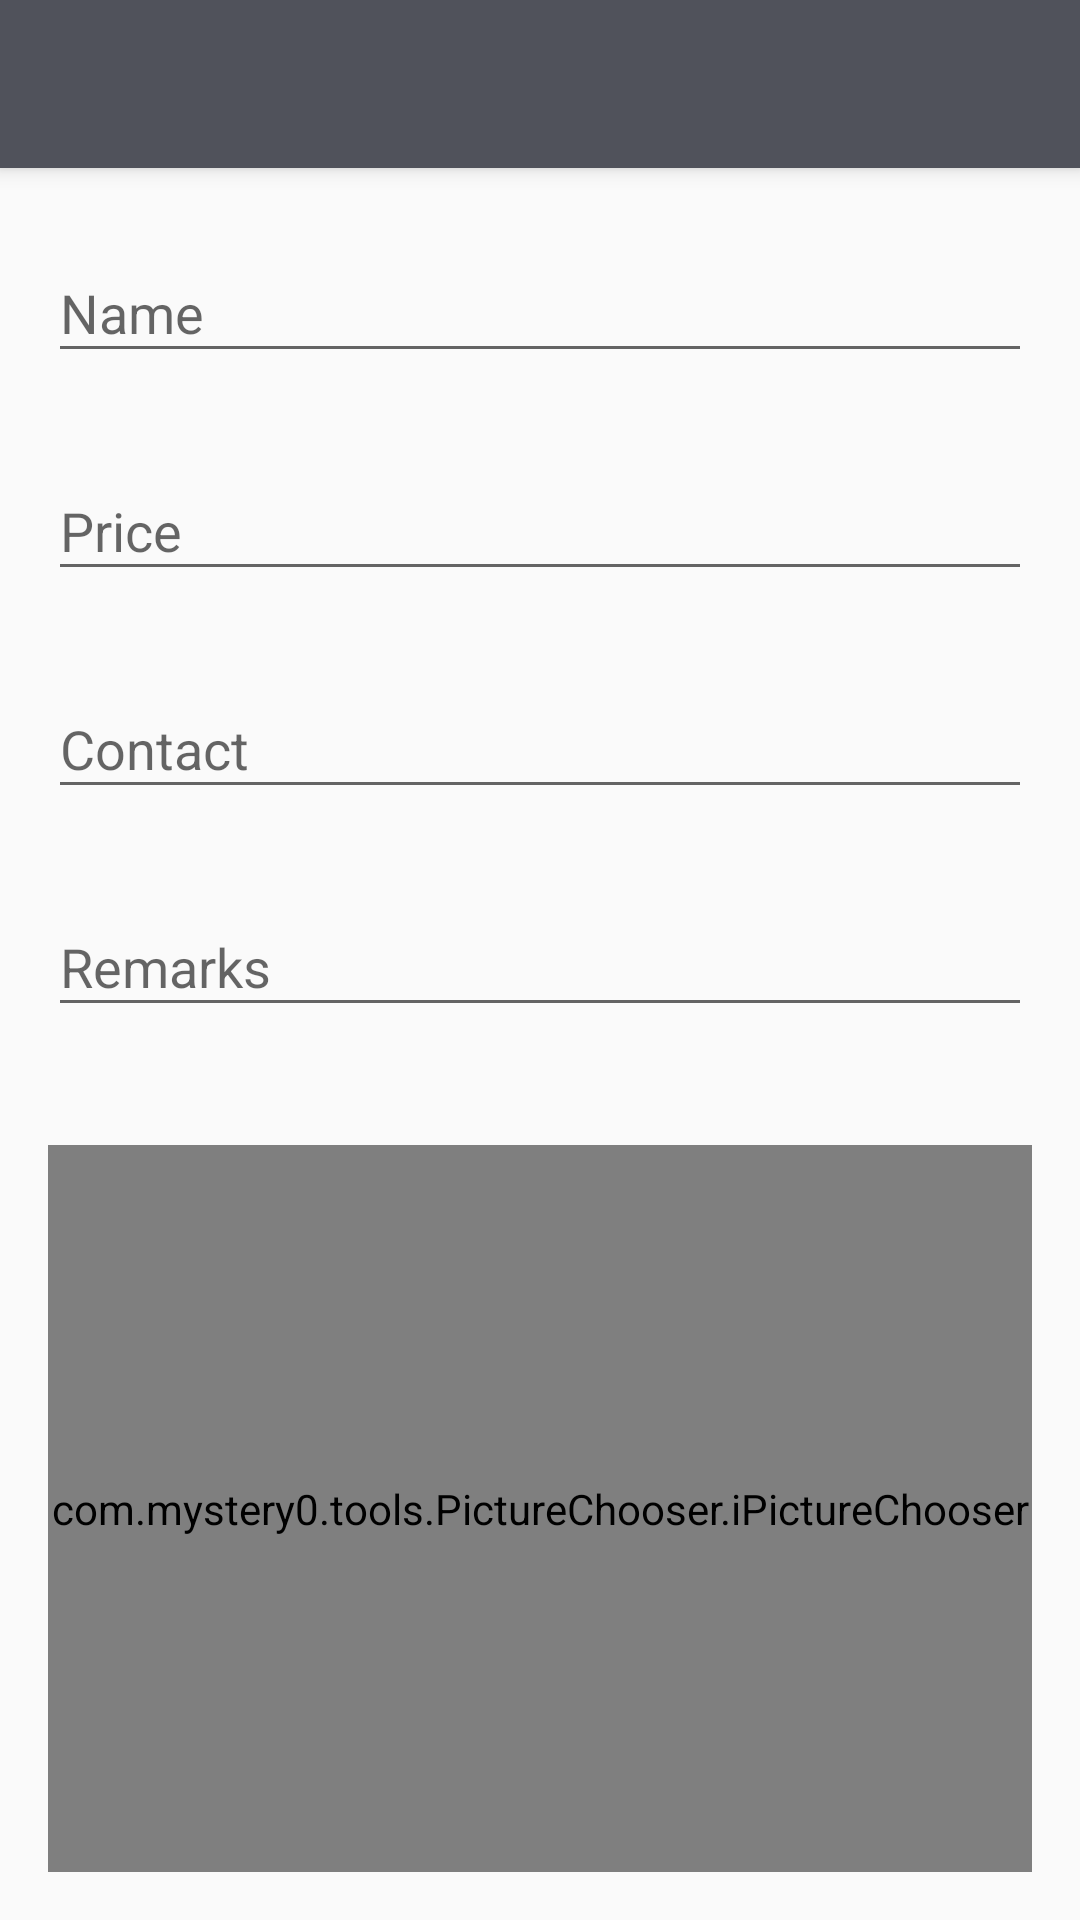

Reconstruct the res/layout file that produces this screen, plus the resources it refers to.
<!-- AndroidManifest.xml: activity theme AppTheme.NoActionBar -->
<!-- res/layout/activity_new_post.xml -->
<?xml version="1.0" encoding="utf-8"?>
<android.support.design.widget.CoordinatorLayout
    xmlns:android="http://schemas.android.com/apk/res/android"
    xmlns:app="http://schemas.android.com/apk/res-auto"
    xmlns:tools="http://schemas.android.com/tools"
    android:layout_width="match_parent"
    android:layout_height="match_parent"
    android:fitsSystemWindows="true"
    tools:context="com.weily.mutour.activity.NewPostActivity">

    <android.support.design.widget.AppBarLayout
        android:layout_width="match_parent"
        android:layout_height="wrap_content"
        android:theme="@style/AppTheme.AppBarOverlay">

        <android.support.v7.widget.Toolbar
            android:id="@+id/toolbar"
            android:layout_width="match_parent"
            android:layout_height="?attr/actionBarSize"
            android:background="?attr/colorPrimary"
            app:popupTheme="@style/AppTheme.PopupOverlay"/>

    </android.support.design.widget.AppBarLayout>

    <RelativeLayout
        android:id="@+id/content_new_post"
        android:layout_width="match_parent"
        android:layout_height="match_parent"
        android:paddingLeft="@dimen/activity_horizontal_margin"
        android:paddingRight="@dimen/activity_horizontal_margin"
        android:paddingTop="@dimen/activity_vertical_margin"
        android:paddingBottom="@dimen/activity_vertical_margin"
        app:layout_behavior="@string/appbar_scrolling_view_behavior">

        <android.support.design.widget.TextInputLayout
            android:id="@+id/text_book_name"
            android:layout_width="match_parent"
            android:layout_height="wrap_content"
            app:errorEnabled="true"
            android:hint="@string/hint_book_name">

            <android.support.design.widget.TextInputEditText
                android:layout_width="match_parent"
                android:layout_height="match_parent"
                android:inputType="text"/>

        </android.support.design.widget.TextInputLayout>

        <android.support.design.widget.TextInputLayout
            android:id="@+id/text_book_price"
            android:layout_width="match_parent"
            android:layout_height="wrap_content"
            android:layout_below="@id/text_book_name"
            app:errorEnabled="true"
            android:hint="@string/hint_book_price">

            <android.support.design.widget.TextInputEditText
                android:layout_width="match_parent"
                android:layout_height="match_parent"
                android:inputType="numberDecimal"/>

        </android.support.design.widget.TextInputLayout>

        <android.support.design.widget.TextInputLayout
            android:id="@+id/text_book_contact"
            android:layout_width="match_parent"
            android:layout_height="wrap_content"
            android:layout_below="@id/text_book_price"
            app:errorEnabled="true"
            android:hint="@string/hint_book_contact">

            <android.support.design.widget.TextInputEditText
                android:layout_width="match_parent"
                android:layout_height="match_parent"
                android:inputType="number"/>

        </android.support.design.widget.TextInputLayout>

        <android.support.design.widget.TextInputLayout
            android:id="@+id/text_book_remarks"
            android:layout_width="match_parent"
            android:layout_height="wrap_content"
            android:layout_below="@id/text_book_contact"
            app:errorEnabled="true"
            android:hint="@string/hint_book_remarks">

            <android.support.design.widget.TextInputEditText
                android:layout_width="match_parent"
                android:layout_height="match_parent"
                android:inputType="text"/>

        </android.support.design.widget.TextInputLayout>

        <TextView
            android:id="@+id/hint"
            android:layout_width="wrap_content"
            android:layout_height="wrap_content"
            android:layout_below="@id/text_book_remarks"/>

        <com.mystery0.tools.PictureChooser.iPictureChooser
            android:id="@+id/picture_chooser"
            android:layout_width="match_parent"
            android:layout_height="match_parent"
            android:layout_below="@id/hint"/>

    </RelativeLayout>

</android.support.design.widget.CoordinatorLayout>
<!-- resources referenced by this layout -->
<resources>
  <dimen name="activity_horizontal_margin">16dp</dimen>
  <dimen name="activity_vertical_margin">16dp</dimen>
  <string name="hint_book_contact">Contact</string>
  <string name="hint_book_name">Name</string>
  <string name="hint_book_price">Price</string>
  <string name="hint_book_remarks">Remarks</string>
  <style name="AppTheme.AppBarOverlay" parent="ThemeOverlay.AppCompat.Dark.ActionBar" />
  <style name="AppTheme.PopupOverlay" parent="ThemeOverlay.AppCompat.Light">
          
          <item name="overlapAnchor">false</item>
      </style>
  <style name="AppTheme.NoActionBar">
          <item name="windowActionBar">false</item>
          <item name="windowNoTitle">true</item>
      </style>
</resources>
